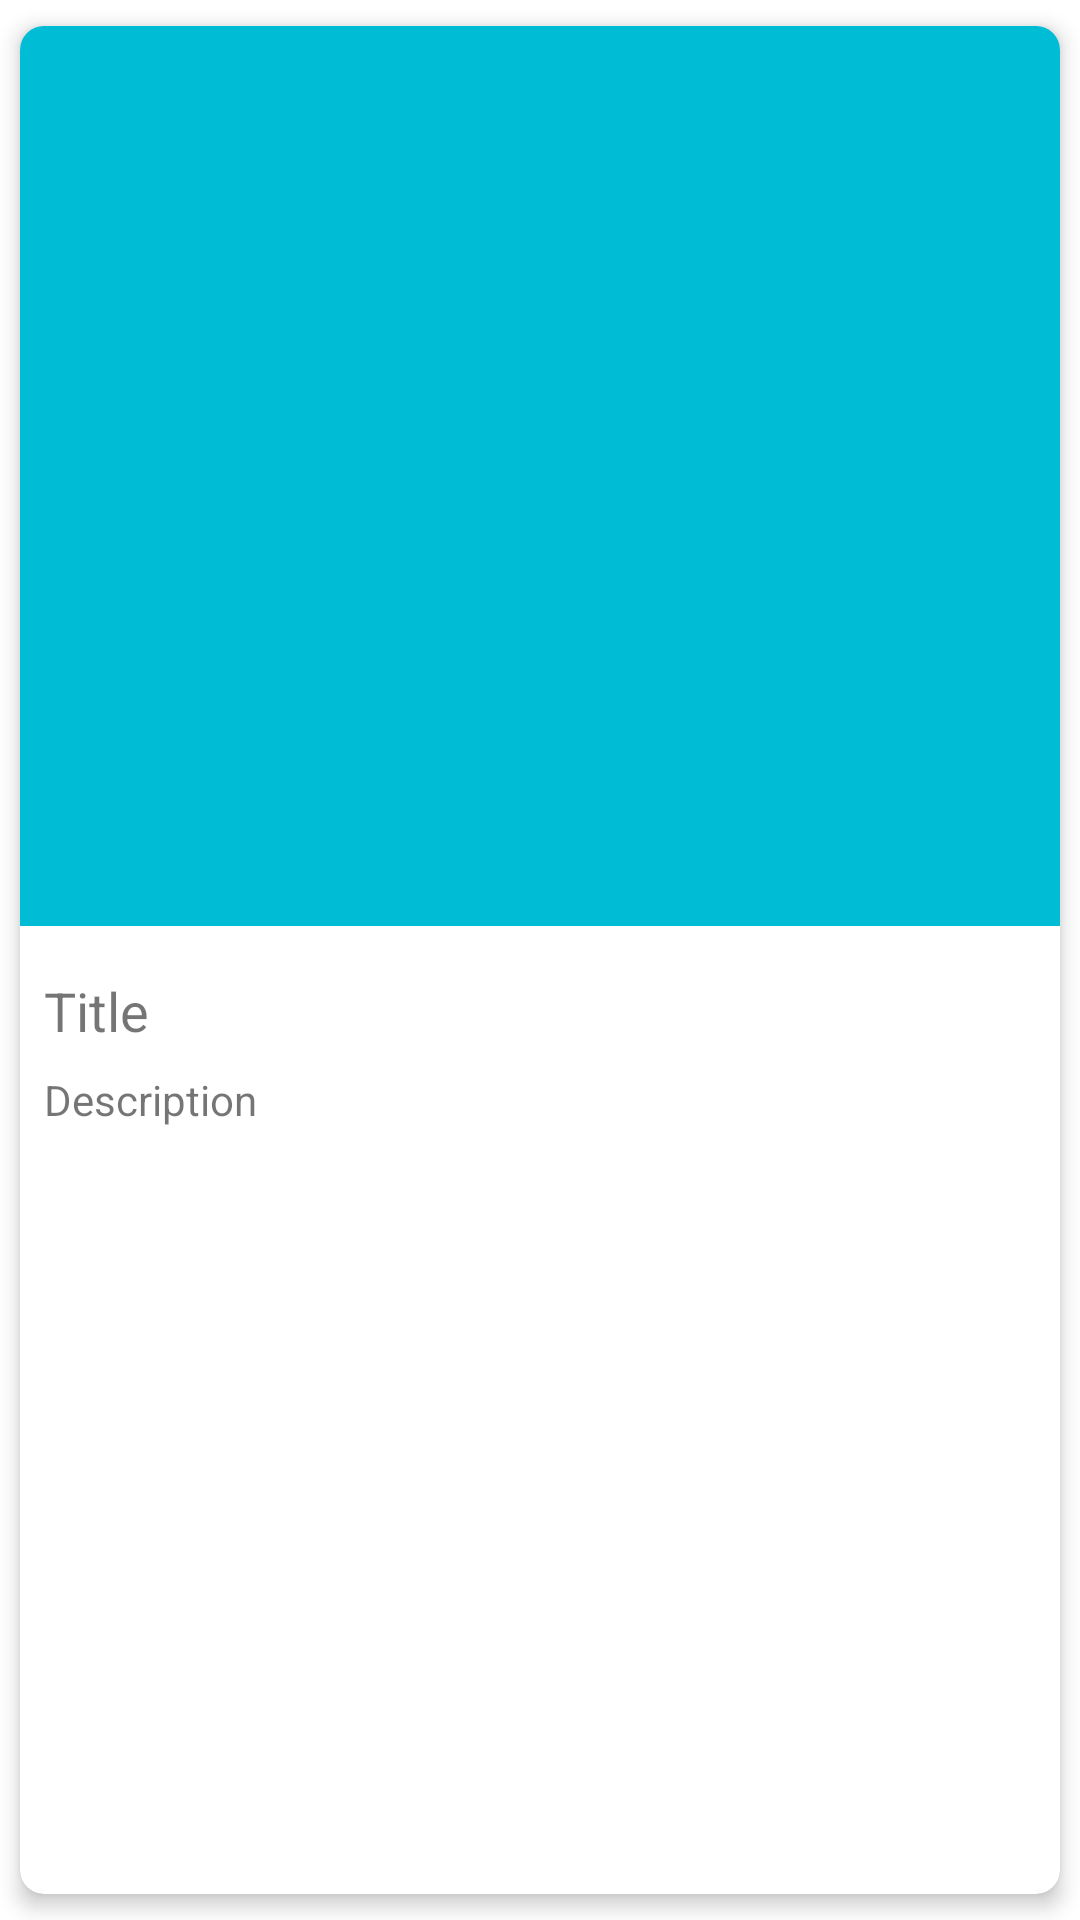

This screen was rendered from an Android layout file. Write that file and the resources it references.
<!-- AndroidManifest.xml: application theme Theme.SubmisiAkhir -->
<!-- res/layout/card_event.xml -->
<?xml version="1.0" encoding="utf-8"?>
<androidx.cardview.widget.CardView xmlns:android="http://schemas.android.com/apk/res/android"
    android:layout_width="match_parent"
    android:layout_height="wrap_content"
    xmlns:app="http://schemas.android.com/apk/res-auto"
    xmlns:tools="http://schemas.android.com/tools"
    android:orientation="vertical"
    app:cardCornerRadius="8dp"
    app:cardElevation="4dp"
    app:cardMaxElevation="4dp"
    app:cardUseCompatPadding="true">

    <androidx.constraintlayout.widget.ConstraintLayout
        android:layout_width="match_parent"
        android:layout_height="wrap_content">

        <ImageView
            android:id="@+id/img_poster"
            android:layout_width="match_parent"
            android:layout_height="300dp"
            android:layout_alignParentStart="true"
            android:layout_alignParentTop="true"
            android:scaleType="centerCrop"
            android:src="@color/teal_200"
            app:layout_constraintStart_toStartOf="parent"
            app:layout_constraintTop_toTopOf="parent"
            tools:ignore="ContentDescription" />

        <TextView
            android:id="@+id/tv_title"
            android:layout_width="0dp"
            android:layout_height="wrap_content"
            android:layout_marginStart="8dp"
            android:layout_marginTop="16dp"
            android:layout_marginEnd="8dp"
            android:text="@string/title"
            android:textSize="18sp"
            app:layout_constraintEnd_toEndOf="@+id/img_poster"
            app:layout_constraintStart_toStartOf="@+id/img_poster"
            app:layout_constraintTop_toBottomOf="@+id/img_poster" />

        <TextView
            android:id="@+id/tv_description"
            android:layout_width="0dp"
            android:layout_height="80dp"
            android:layout_marginTop="8dp"
            android:layout_marginBottom="8dp"
            android:maxLines="5"
            android:text="@string/description"
            app:layout_constraintBottom_toBottomOf="parent"
            app:layout_constraintEnd_toEndOf="@+id/tv_title"
            app:layout_constraintStart_toStartOf="@+id/tv_title"
            app:layout_constraintTop_toBottomOf="@+id/tv_title" />

    </androidx.constraintlayout.widget.ConstraintLayout>

</androidx.cardview.widget.CardView>
<!-- resources referenced by this layout -->
<resources>
  <color name="teal_200">#00BCD4</color>
  <string name="description">Description</string>
  <string name="title">Title</string>
  <style name="Theme.SubmisiAkhir" parent="Theme.MaterialComponents.DayNight.DarkActionBar">
          
          <item name="colorPrimary">@color/purple_500</item>
          <item name="colorPrimaryVariant">@color/purple_700</item>
          <item name="colorOnPrimary">@color/white</item>
          
          <item name="colorSecondary">@color/teal_200</item>
          <item name="colorSecondaryVariant">@color/teal_700</item>
          <item name="colorOnSecondary">@color/black</item>
          
          <item name="android:statusBarColor">?attr/colorPrimaryVariant</item>
          
      </style>
  <color name="purple_500">#2746B6</color>
  <color name="purple_700">#210D95</color>
  <color name="white">#FFFFFFFF</color>
  <color name="teal_700">#FF018786</color>
  <color name="black">#000000</color>
</resources>
